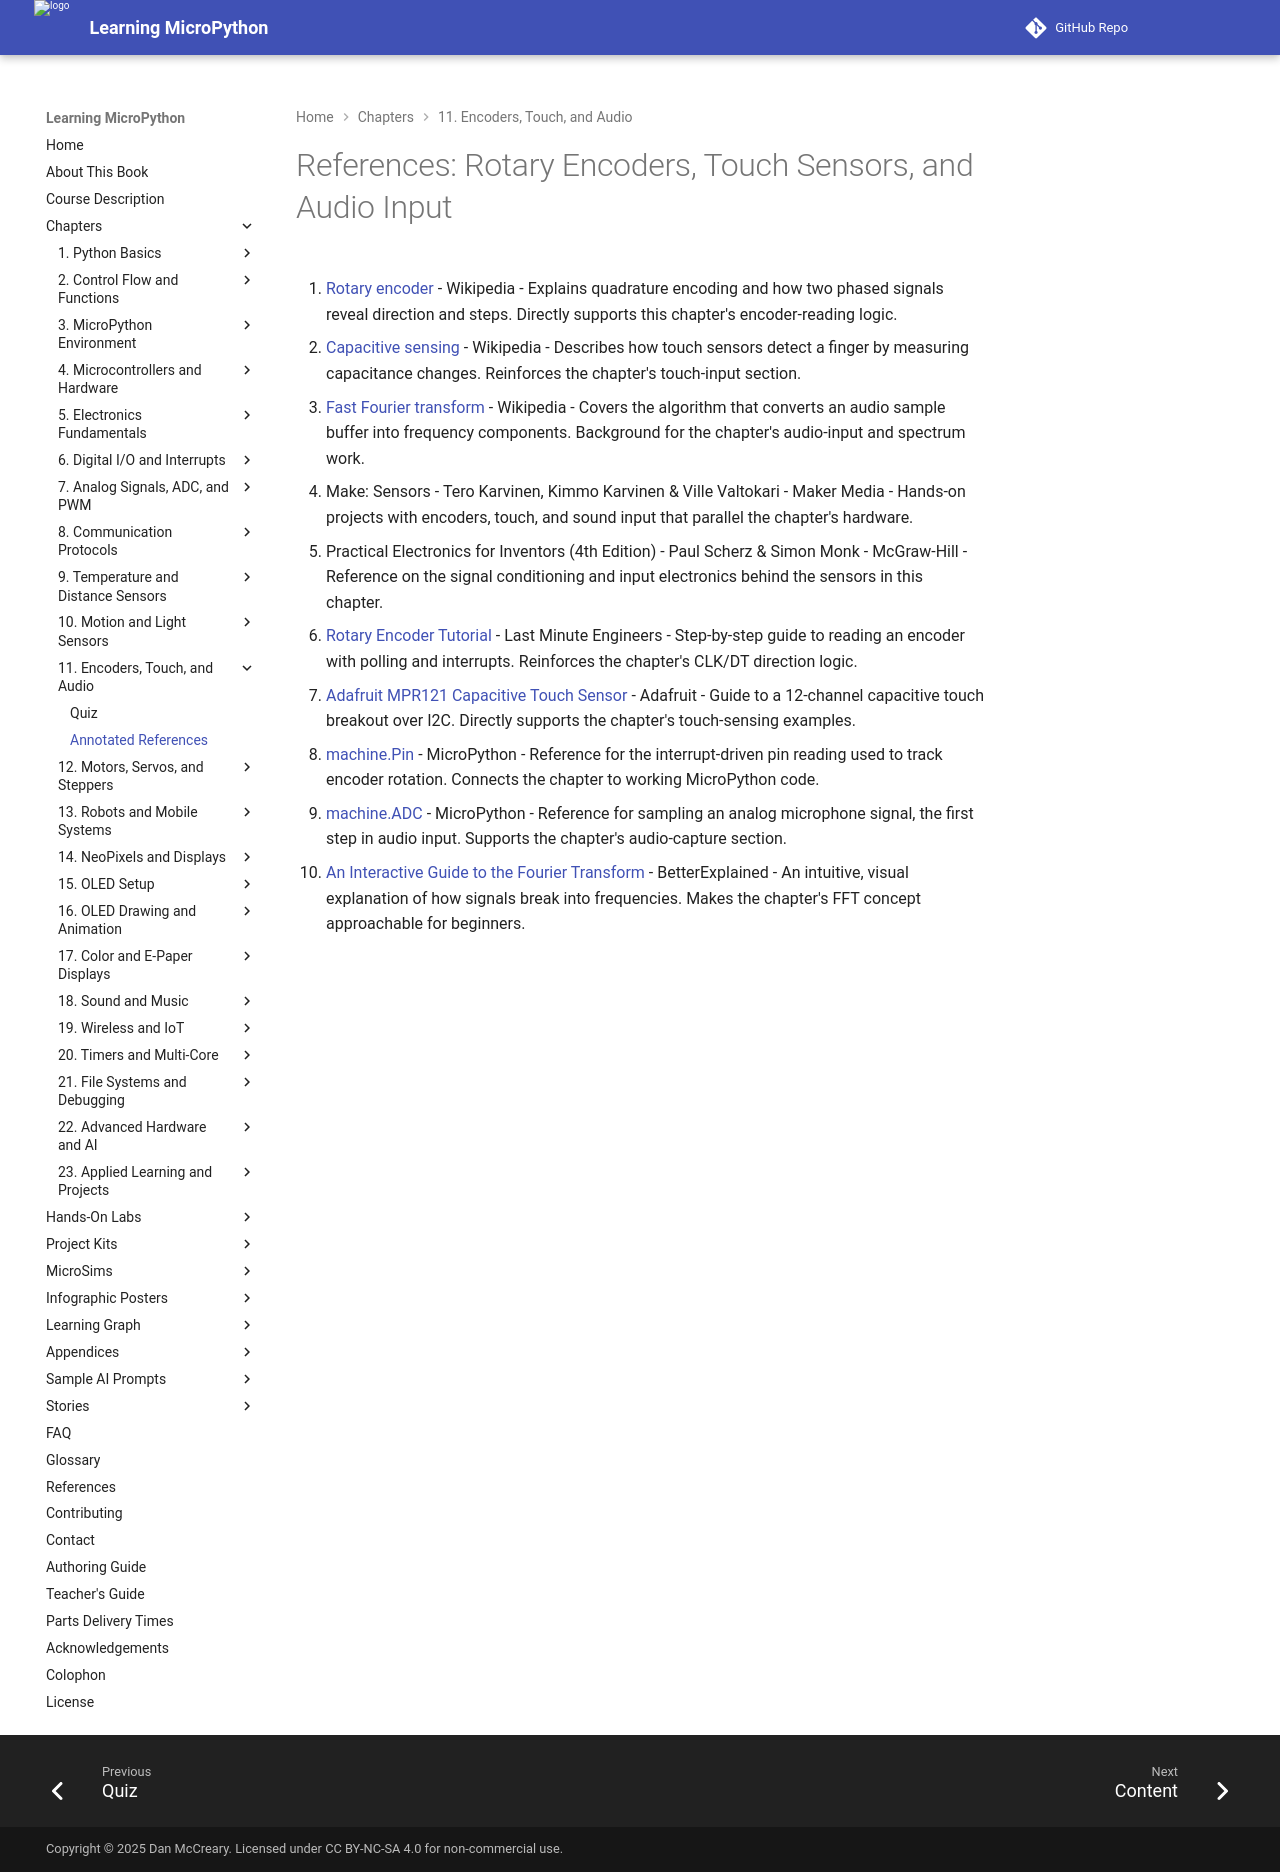

repository: dmccreary/learning-micropython · page: chapters/11-encoders-touch-audio/references/index.html · generator: mkdocs

# References: Rotary Encoders, Touch Sensors, and Audio Input

1. [Rotary encoder](https://en.wikipedia.org/wiki/Rotary_encoder) - Wikipedia - Explains quadrature encoding and how two phased signals reveal direction and steps. Directly supports this chapter's encoder-reading logic.

2. [Capacitive sensing](https://en.wikipedia.org/wiki/Capacitive_sensing) - Wikipedia - Describes how touch sensors detect a finger by measuring capacitance changes. Reinforces the chapter's touch-input section.

3. [Fast Fourier transform](https://en.wikipedia.org/wiki/Fast_Fourier_transform) - Wikipedia - Covers the algorithm that converts an audio sample buffer into frequency components. Background for the chapter's audio-input and spectrum work.

4. Make: Sensors - Tero Karvinen, Kimmo Karvinen & Ville Valtokari - Maker Media - Hands-on projects with encoders, touch, and sound input that parallel the chapter's hardware.

5. Practical Electronics for Inventors (4th Edition) - Paul Scherz & Simon Monk - McGraw-Hill - Reference on the signal conditioning and input electronics behind the sensors in this chapter.

6. [Rotary Encoder Tutorial](https://lastminuteengineers.com/rotary-encoder-arduino-tutorial/) - Last Minute Engineers - Step-by-step guide to reading an encoder with polling and interrupts. Reinforces the chapter's CLK/DT direction logic.

7. [Adafruit MPR121 Capacitive Touch Sensor](https://learn.adafruit.com/adafruit-mpr121-12-key-capacitive-touch-sensor-breakout-tutorial) - Adafruit - Guide to a 12-channel capacitive touch breakout over I2C. Directly supports the chapter's touch-sensing examples.

8. [machine.Pin](https://docs.micropython.org/en/latest/library/machine.Pin.html) - MicroPython - Reference for the interrupt-driven pin reading used to track encoder rotation. Connects the chapter to working MicroPython code.

9. [machine.ADC](https://docs.micropython.org/en/latest/library/machine.ADC.html) - MicroPython - Reference for sampling an analog microphone signal, the first step in audio input. Supports the chapter's audio-capture section.

10. [An Interactive Guide to the Fourier Transform](https://betterexplained.com/articles/an-interactive-guide-to-the-fourier-transform/) - BetterExplained - An intuitive, visual explanation of how signals break into frequencies. Makes the chapter's FFT concept approachable for beginners.
